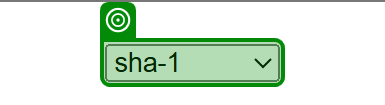
Workflow: Sha1_Check

Step 1: select [in_method] in the drop-down in window 'SHA1 online' (msedge.exe)

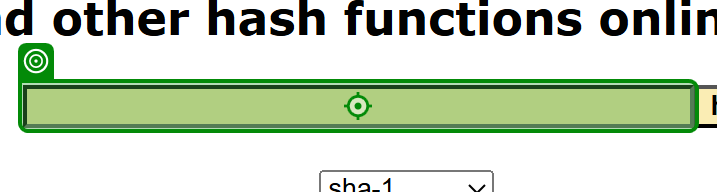
Step 2: type [in_Keyword] into the text box in window 'SHA1 online' (msedge.exe)

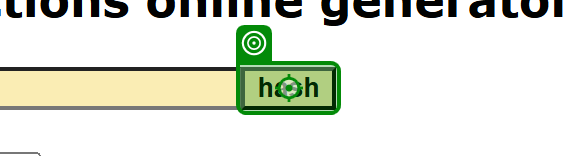
Step 3: click on the text box in window 'SHA1 online' (msedge.exe)

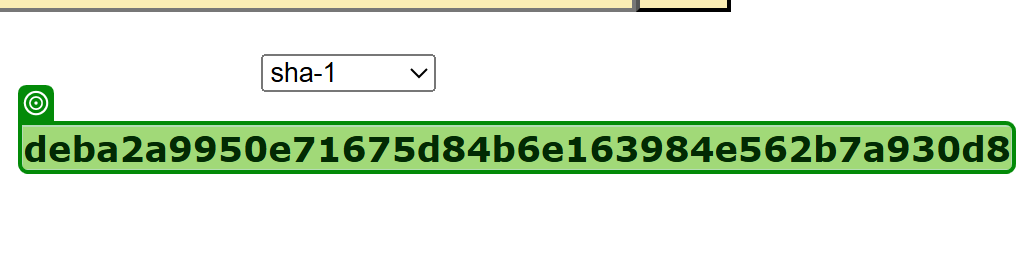
Step 4: get-text from the element in window 'SHA1 online' (msedge.exe)
